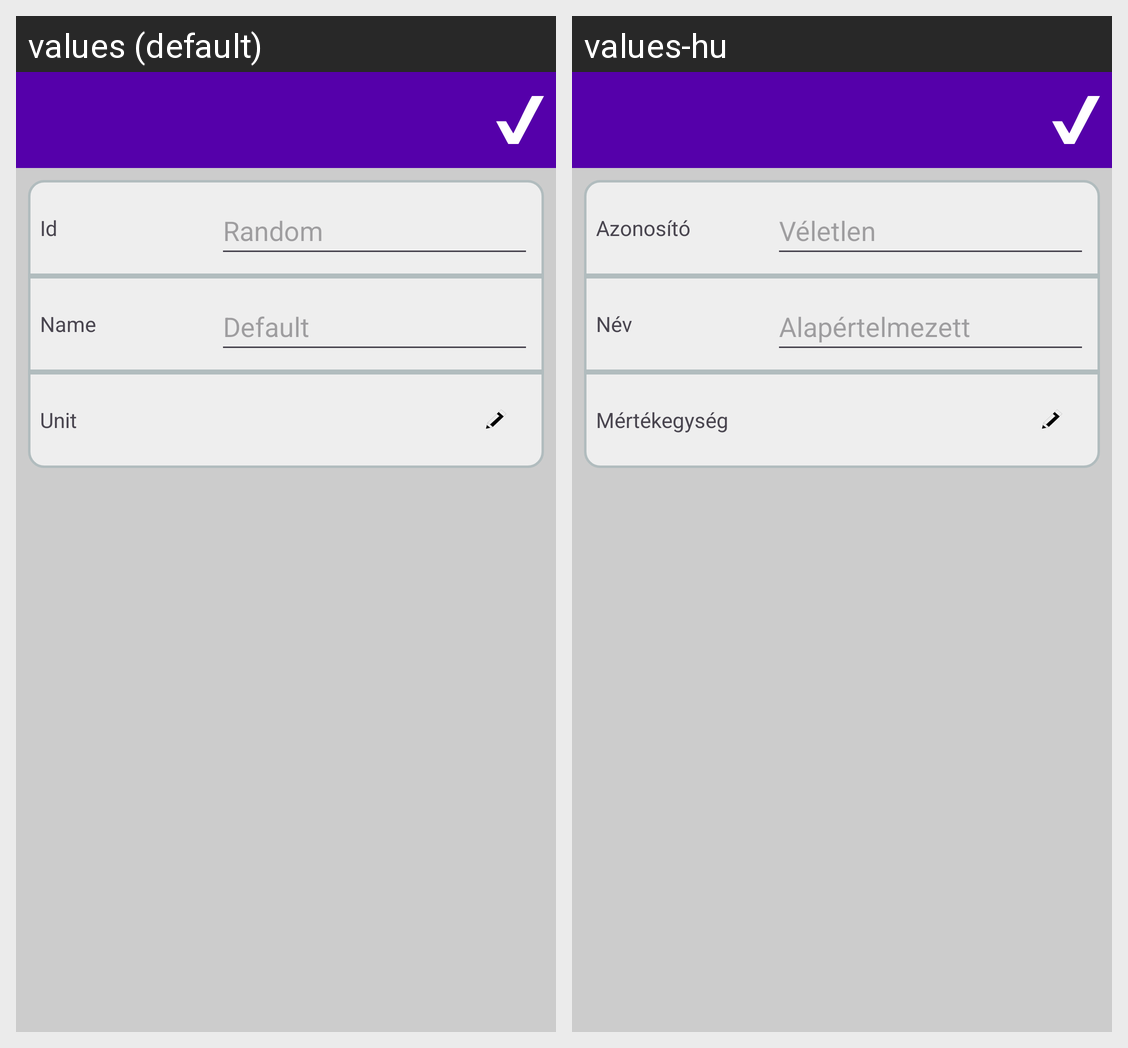

Translations of the strings shown on this Android screen, per locale in the grid:
Android screen res/layout/activity_item_edit.xml rendered under 2 locales, left to right: values (default), values-hu. Device: Nexus 5 (rendered at 1080×1920; each locale shown at half size, 540×960, under a caption strip naming it); theme Theme.EasyInventoryClient.NoActionBar.
Strings drawn on this screen, with the default value and each locale's value (text and hints the layout hard-codes, and strings that could not be matched under every locale, appear in the picture but are not listed):

item_id
  values: Id
  values-hu: Azonosító

default_id
  values: Random
  values-hu: Véletlen

item_name
  values: Name
  values-hu: Név

default_name
  values: Default
  values-hu: Alapértelmezett

item_unit
  values: Unit
  values-hu: Mértékegység
